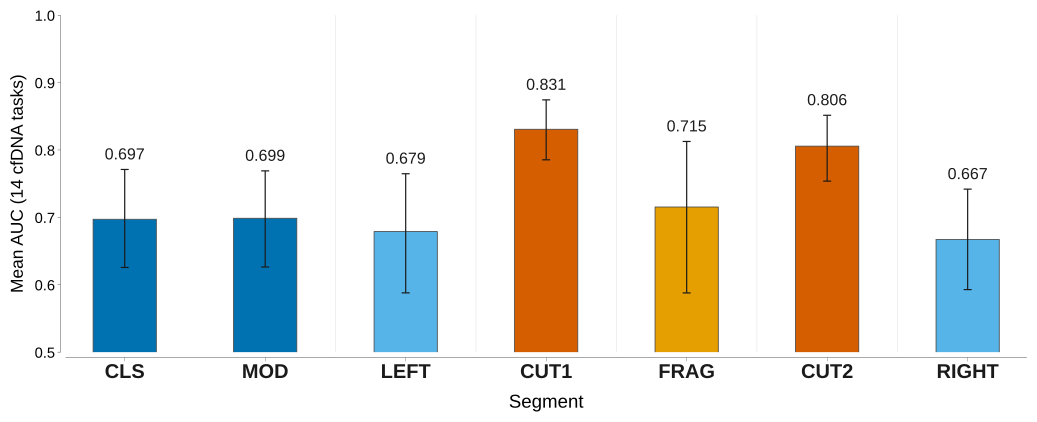

Source data for this figure (header and first rows):
label	group	mean_auc	ci_low	ci_high
CLS	token	0.6972	0.6257	0.7711
MOD	token	0.6987	0.6263	0.769
LEFT	flank	0.6789	0.5879	0.7647
CUT1	cut	0.8307	0.7854	0.8743
FRAG	fragment	0.7154	0.5879	0.8126
CUT2	cut	0.8057	0.7537	0.8515
RIGHT	flank	0.6671	0.5928	0.7418
